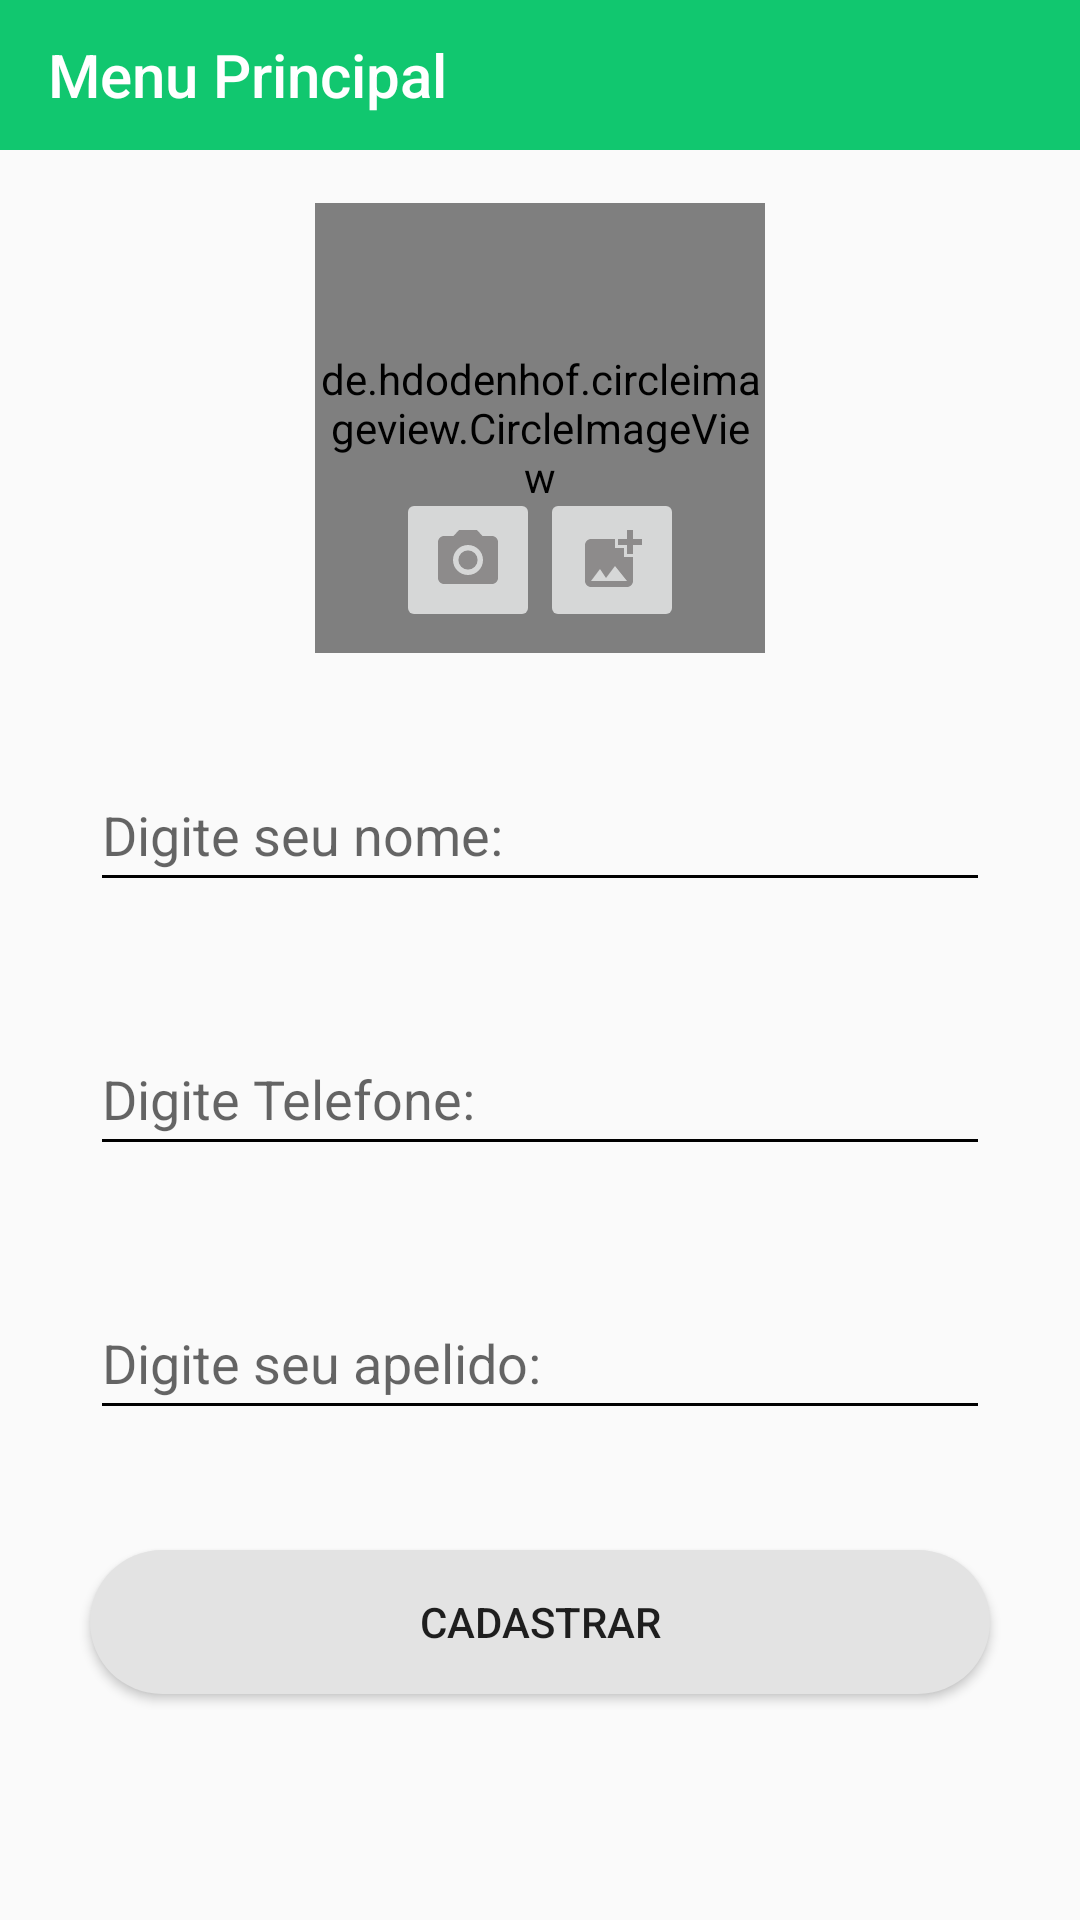

Produce the Android XML layout that renders to this screen, including the resource entries it uses.
<!-- AndroidManifest.xml: application theme Theme.GoPayments -->
<!-- res/layout/activity_criar_perfil.xml -->
<?xml version="1.0" encoding="utf-8"?>
<androidx.constraintlayout.widget.ConstraintLayout xmlns:android="http://schemas.android.com/apk/res/android"
    xmlns:app="http://schemas.android.com/apk/res-auto"
    xmlns:tools="http://schemas.android.com/tools"
    android:layout_width="match_parent"
    android:layout_height="match_parent"
    tools:context=".CriarPerfilActivity">

    <androidx.appcompat.widget.Toolbar
        android:id="@+id/my_toolbar2"
        android:layout_width="0dp"
        android:layout_height="50dp"
        android:background="@color/verdeprincipal"
        android:minHeight="?attr/actionBarSize"
        android:theme="?attr/actionBarTheme"
        app:layout_constraintEnd_toEndOf="parent"
        app:layout_constraintStart_toStartOf="parent"
        app:layout_constraintTop_toTopOf="parent"
        app:title="Menu Principal"
        app:titleTextColor="@color/white" />

    <EditText
        android:id="@+id/editTextApelido"
        android:layout_width="300dp"
        android:layout_height="wrap_content"
        android:layout_marginBottom="40dp"
        android:backgroundTint="@color/black"
        android:ems="10"
        android:hint="Digite seu apelido:"
        android:inputType="textPersonName"
        android:minHeight="48dp"
        app:layout_constraintBottom_toTopOf="@+id/button"
        app:layout_constraintEnd_toEndOf="parent"
        app:layout_constraintStart_toStartOf="parent"
        app:layout_constraintTop_toBottomOf="@+id/editTextTelefonePerfil" />

    <EditText
        android:id="@+id/editTextTelefonePerfil"
        android:layout_width="300dp"
        android:layout_height="wrap_content"
        android:layout_marginTop="40dp"
        android:layout_marginBottom="40dp"
        android:backgroundTint="@color/black"
        android:ems="10"
        android:hint="@string/digite_telefone"
        android:inputType="number"
        android:minHeight="48dp"
        app:layout_constraintBottom_toTopOf="@+id/editTextApelido"
        app:layout_constraintEnd_toEndOf="parent"
        app:layout_constraintStart_toStartOf="parent"
        app:layout_constraintTop_toBottomOf="@+id/editTextNomePerfil" />

    <EditText
        android:id="@+id/editTextNomePerfil"
        android:layout_width="300dp"
        android:layout_height="wrap_content"
        android:backgroundTint="@color/black"
        android:ems="10"
        android:hint="@string/digite_seu_nome"
        android:inputType="textPersonName"
        android:minHeight="48dp"
        app:layout_constraintBottom_toTopOf="@+id/editTextTelefonePerfil"
        app:layout_constraintEnd_toEndOf="parent"
        app:layout_constraintStart_toStartOf="parent"
        app:layout_constraintTop_toTopOf="parent"
        app:layout_constraintVertical_bias="0.77"
        app:layout_constraintVertical_chainStyle="packed" />

    <Button
        android:id="@+id/button"
        android:layout_width="300dp"
        android:layout_height="wrap_content"
        android:background="@drawable/button_radius"
        android:backgroundTint="#E3E3E3"
        android:text="@string/cadastrar"
        app:layout_constraintBottom_toBottomOf="parent"
        app:layout_constraintEnd_toEndOf="parent"
        app:layout_constraintStart_toStartOf="parent"
        app:layout_constraintTop_toBottomOf="@+id/editTextApelido" />


    <de.hdodenhof.circleimageview.CircleImageView
        android:id="@+id/profile_image"
        android:layout_width="150dp"
        android:layout_height="150dp"
        app:civ_border_color="#FF000000"
        app:layout_constraintBottom_toTopOf="@+id/editTextNomePerfil"
        app:layout_constraintEnd_toEndOf="parent"
        app:layout_constraintStart_toStartOf="parent"
        app:layout_constraintTop_toTopOf="parent"
        app:layout_constraintVertical_bias="0.65999997" />

    <ImageButton
        android:id="@+id/imageButtonGaleria"
        android:layout_width="wrap_content"
        android:layout_height="wrap_content"
        android:minHeight="48dp"
        app:layout_constraintBottom_toBottomOf="@+id/profile_image"
        app:layout_constraintEnd_toEndOf="parent"
        app:layout_constraintHorizontal_bias="0.5"
        app:layout_constraintHorizontal_chainStyle="packed"
        app:layout_constraintStart_toEndOf="@+id/imageButtonCamera"
        app:layout_constraintTop_toTopOf="@+id/profile_image"
        app:layout_constraintVertical_bias="0.93"
        app:srcCompat="@drawable/ic_baseline_add_photo_alternate_24" />

    <ImageButton
        android:id="@+id/imageButtonCamera"
        android:layout_width="wrap_content"
        android:layout_height="wrap_content"
        android:minHeight="48dp"
        app:layout_constraintBottom_toBottomOf="@+id/profile_image"
        app:layout_constraintEnd_toStartOf="@+id/imageButtonGaleria"
        app:layout_constraintHorizontal_bias="0.5"
        app:layout_constraintHorizontal_chainStyle="packed"
        app:layout_constraintStart_toStartOf="parent"
        app:layout_constraintTop_toTopOf="@+id/profile_image"
        app:layout_constraintVertical_bias="0.93"
        app:srcCompat="@drawable/ic_baseline_camera_alt_24" />
</androidx.constraintlayout.widget.ConstraintLayout>
<!-- resources referenced by this layout -->
<resources>
  <color name="black">#FF000000</color>
  <color name="verdeprincipal">#11C76F</color>
  <color name="white">#FFFFFFFF</color>
  <!-- drawable button_radius (drawable) -->
  <?xml version="1.0" encoding="utf-8"?>
  <shape xmlns:android="http://schemas.android.com/apk/res/android"
      android:shape="rectangle"
  
      >
      <solid android:color="@color/white"/>
      <corners android:radius="30dp" />
  
  </shape>
  <!-- drawable ic_baseline_add_photo_alternate_24 (drawable) -->
  <vector android:height="24dp" android:tint="#8D8B8B"
      android:viewportHeight="24" android:viewportWidth="24"
      android:width="24dp" xmlns:android="http://schemas.android.com/apk/res/android">
      <path android:fillColor="@android:color/white" android:pathData="M19,7v2.99s-1.99,0.01 -2,0L17,7h-3s0.01,-1.99 0,-2h3L17,2h2v3h3v2h-3zM16,11L16,8h-3L13,5L5,5c-1.1,0 -2,0.9 -2,2v12c0,1.1 0.9,2 2,2h12c1.1,0 2,-0.9 2,-2v-8h-3zM5,19l3,-4 2,3 3,-4 4,5L5,19z"/>
  </vector>
  <!-- drawable ic_baseline_camera_alt_24 (drawable) -->
  <vector android:height="24dp" android:tint="#8D8B8B"
      android:viewportHeight="24" android:viewportWidth="24"
      android:width="24dp" xmlns:android="http://schemas.android.com/apk/res/android">
      <path android:fillColor="@android:color/white" android:pathData="M12,12m-3.2,0a3.2,3.2 0,1 1,6.4 0a3.2,3.2 0,1 1,-6.4 0"/>
      <path android:fillColor="@android:color/white" android:pathData="M9,2L7.17,4L4,4c-1.1,0 -2,0.9 -2,2v12c0,1.1 0.9,2 2,2h16c1.1,0 2,-0.9 2,-2L22,6c0,-1.1 -0.9,-2 -2,-2h-3.17L15,2L9,2zM12,17c-2.76,0 -5,-2.24 -5,-5s2.24,-5 5,-5 5,2.24 5,5 -2.24,5 -5,5z"/>
  </vector>
  <string name="cadastrar">Cadastrar</string>
  <string name="digite_seu_nome">Digite seu nome:</string>
  <string name="digite_telefone">Digite Telefone:</string>
  <style name="Theme.GoPayments" parent="Theme.AppCompat.Light.NoActionBar">
          
          <item name="colorPrimary">@color/black</item>
          <item name="colorPrimaryVariant">@color/verdeprincipal</item>
          <item name="colorOnPrimary">@color/white</item>
          
          <item name="colorSecondary">@color/teal_200</item>
          <item name="colorSecondaryVariant">@color/teal_700</item>
          <item name="colorOnSecondary">@color/black</item>
          
          <item name="android:statusBarColor">?attr/colorPrimaryVariant</item>
          
      </style>
  <color name="teal_200">#FF03DAC5</color>
  <color name="teal_700">#FF018786</color>
</resources>
